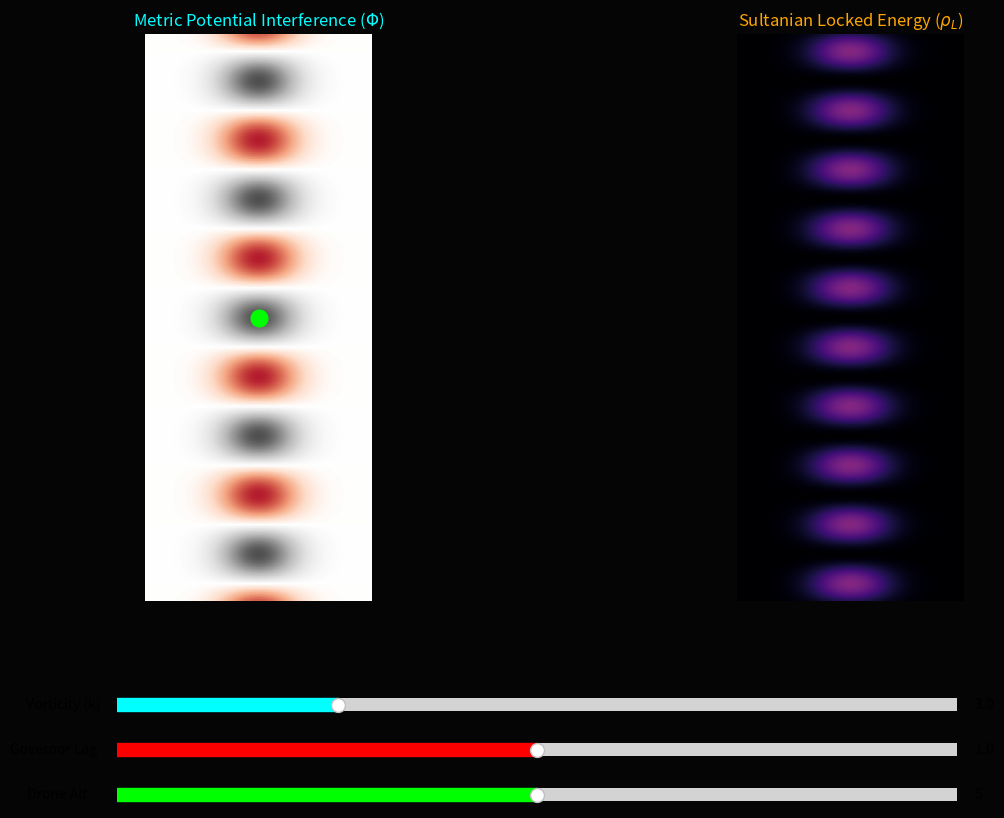

Generate this figure with matplotlib:
import numpy as np
import matplotlib.pyplot as plt
from matplotlib.widgets import Slider
import matplotlib.animation as animation
"""
Stress-Testing the Parameters
Vorticity (k): Adjusting this changes the density of the "Cancellation Bands." In a real Black Hole, $k$ increases as you get closer to the center. Note how the bands get thinner and more frequent.
Governor Lag: Move this away from 1.0. You will see the orange bands in the right plot start to slide past the drone. This represents the Governor failing to sync with the plenum, causing the vessel to "pop" out of the null zone.
Drone Alt: Use this to manually navigate the vessel between nodes. In the Sultanian Protocol, you want to keep the green dot centered on a bright orange band in the Locked Energy plot.

Connection to the "Hammer Blow"
If you set the Lag to 0.9 and observe the Metric Potential (Left plot), 
you’ll see the drone is suddenly hit by the red/grey ripples. 
That is the Hammer Blow—the physical impact of the vacuum plenum when the processing speed fails.
"""
# --- Initial Constants ---
GRID_RES = 250
HEIGHT, WIDTH = 10.0, 4.0
F_BASE = 5.2e12  # Reference 5.2 THz

# Setup Grid
z = np.linspace(0, HEIGHT, GRID_RES)
x = np.linspace(-WIDTH/2, WIDTH/2, GRID_RES // 2)
X, Z = np.meshgrid(x, z)

# Setup Figure
fig, (ax_metric, ax_locked) = plt.subplots(1, 2, figsize=(14, 9))
plt.subplots_adjust(bottom=0.25) # Space for sliders
fig.set_facecolor('#050505')

# Initial Plotting
im_m = ax_metric.imshow(np.zeros((GRID_RES, GRID_RES // 2)), cmap='RdGy', 
                        extent=[-WIDTH/2, WIDTH/2, 0, HEIGHT], origin='lower', vmin=-2, vmax=2)
ax_metric.set_title(r"Metric Potential Interference ($\Phi$)", color='cyan')

im_l = ax_locked.imshow(np.zeros((GRID_RES, GRID_RES // 2)), cmap='magma', 
                        extent=[-WIDTH/2, WIDTH/2, 0, HEIGHT], origin='lower', vmin=0, vmax=2)
ax_locked.set_title(r"Sultanian Locked Energy ($\rho_L$)", color='orange')

drone_dot, = ax_metric.plot([0], [5.0], 'o', color='lime', markersize=12, label="Isentropic Ghost")

for ax in [ax_metric, ax_locked]:
    ax.axis('off')
    ax.set_facecolor('#000')

# --- Interactive Sliders ---
ax_color = '#222'
ax_freq = plt.axes([0.2, 0.12, 0.6, 0.03], facecolor=ax_color)
ax_lag  = plt.axes([0.2, 0.07, 0.6, 0.03], facecolor=ax_color)
ax_pos  = plt.axes([0.2, 0.02, 0.6, 0.03], facecolor=ax_color)

s_freq = Slider(ax_freq, 'Vorticity (k)', 0.5, 10.0, valinit=3.0, color='cyan')
s_lag  = Slider(ax_lag,  'Governor Lag ', 0.8, 1.2, valinit=1.0, color='red')
s_pos  = Slider(ax_pos,  'Drone Alt    ', 1.0, 9.0, valinit=5.0, color='lime')

state = {"t": 0}

def update(i):
    if not plt.fignum_exists(fig.number): return im_m, im_l, drone_dot
    
    state["t"] += 0.1
    k = s_freq.val
    lag = s_lag.val
    alt = s_pos.val
    
    # 1. Calculate Sultanian Waves
    phi_up = np.sin(k * Z - state["t"])
    # Downbound wave affected by Lag (Decoherence)
    phi_down = np.sin(k * (HEIGHT - Z) - (state["t"] * lag))
    
    # 2. Potential and Energy Math
    phi_total = phi_up + phi_down
    vortex_focus = np.exp(-X**2 / 0.5)
    
    # Locked energy is where net displacement vanishes but intensity remains
    locked_energy = (phi_up**2 + phi_down**2) - (phi_total**2 / 2)
    
    # 3. Update Visuals
    im_m.set_array(phi_total * vortex_focus)
    im_l.set_array(locked_energy * vortex_focus)
    drone_dot.set_data([0], [alt])
    
    # 4. Status Indicator
    if abs(lag - 1.0) > 0.02:
        ax_metric.set_title("STATUS: TIDAL DECOHERENCE", color='red')
    else:
        ax_metric.set_title(r"Metric Potential Interference ($\Phi$)", color='cyan')
        
    return im_m, im_l, drone_dot

ani = animation.FuncAnimation(fig, update, interval=30, blit=True)
plt.show()
